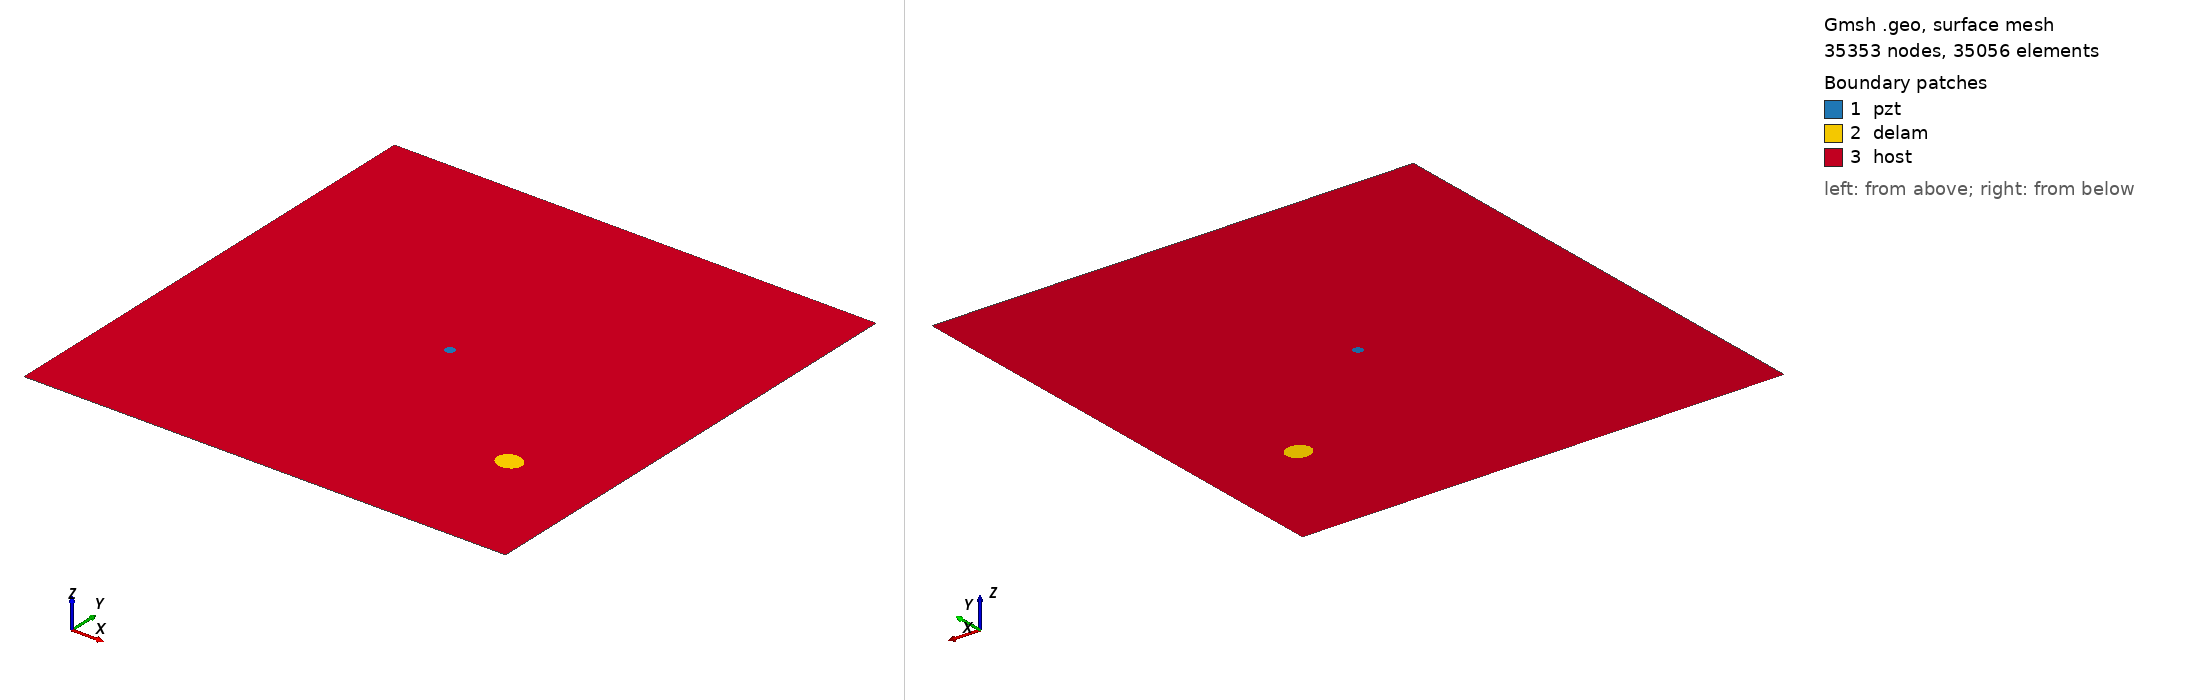

Gmsh geometry script, surface-meshed: 35353 nodes, 35056 surface elements. Boundary patches (legend numbers): 1 pzt, 2 delam, 3 host. Left view from above one corner, right view from below the opposite corner. Legend entries are the model's physical surfaces. The drawing asked Gmsh for element sizes between 1% and 20% of the model's largest extent; the script's own settings can give other sizes.

=== m1_rand_single_delam_142.geo (drawn) ===
SetFactory("OpenCASCADE");
L=0.500000; 
W=0.500000; 
a=0.013082; 
b=0.011603; 
x=0.404925; 
y=0.128898; 
alpha=0.956796 *Pi; 
r=0.005000; 
xpzt=0.250000; 
ypzt=0.250000; 
//+
Point(1) = {0, 0, 0, 1.0};
//+
Point(2) = {L, 0, 0, 1.0};
//+
Point(3) = {L, W, 0, 1.0};
//+
Point(4) = {0, W, 0, 1.0};
//+
Line(1) = {1, 2};
//+
Line(2) = {2, 3};
//+
Line(3) = {3, 4};
//+
Line(4) = {4, 1};
//+
Circle(5) = {xpzt, ypzt, -0, r, 0, 2*Pi};
//+
Ellipse(6) = {x, y, -0, a, b, 0, 2*Pi};
//+
Rotate {{0, 0, 1}, {x, y, 0}, alpha} {
  Curve{6}; 
}
//+
Curve Loop(1) = {4, 1, 2, 3};
//+
Curve Loop(2) = {6};
//+
Curve Loop(3) = {5};
//+
Curve Loop(4) = {6};
//+
Curve Loop(5) = {5};
//+
Plane Surface(1) = {5};
//+
Plane Surface(2) = {4};
//+
Plane Surface(3) = {1, 2, 3};
//+
Point(9) = {xpzt, ypzt, 0, 1.0};
//+
Point{9} In Surface {1};// mesh node at centre of pzt
//+
Physical Surface("pzt") = {1};
//+
Physical Surface("delam") = {2};
//+
Physical Surface("host") = {3};

Mesh.Algorithm = 6; // Frontal
Mesh.CharacteristicLengthFactor = 0.068000;
Mesh.CharacteristicLengthMin = 0.001000;
Mesh.CharacteristicLengthMax = 0.200000;
Mesh.RecombineAll = 1; // Apply recombination algorithm
Mesh.SubdivisionAlgorithm = 1; // 1: all quadrangles
Mesh.Smoothing = 1;
